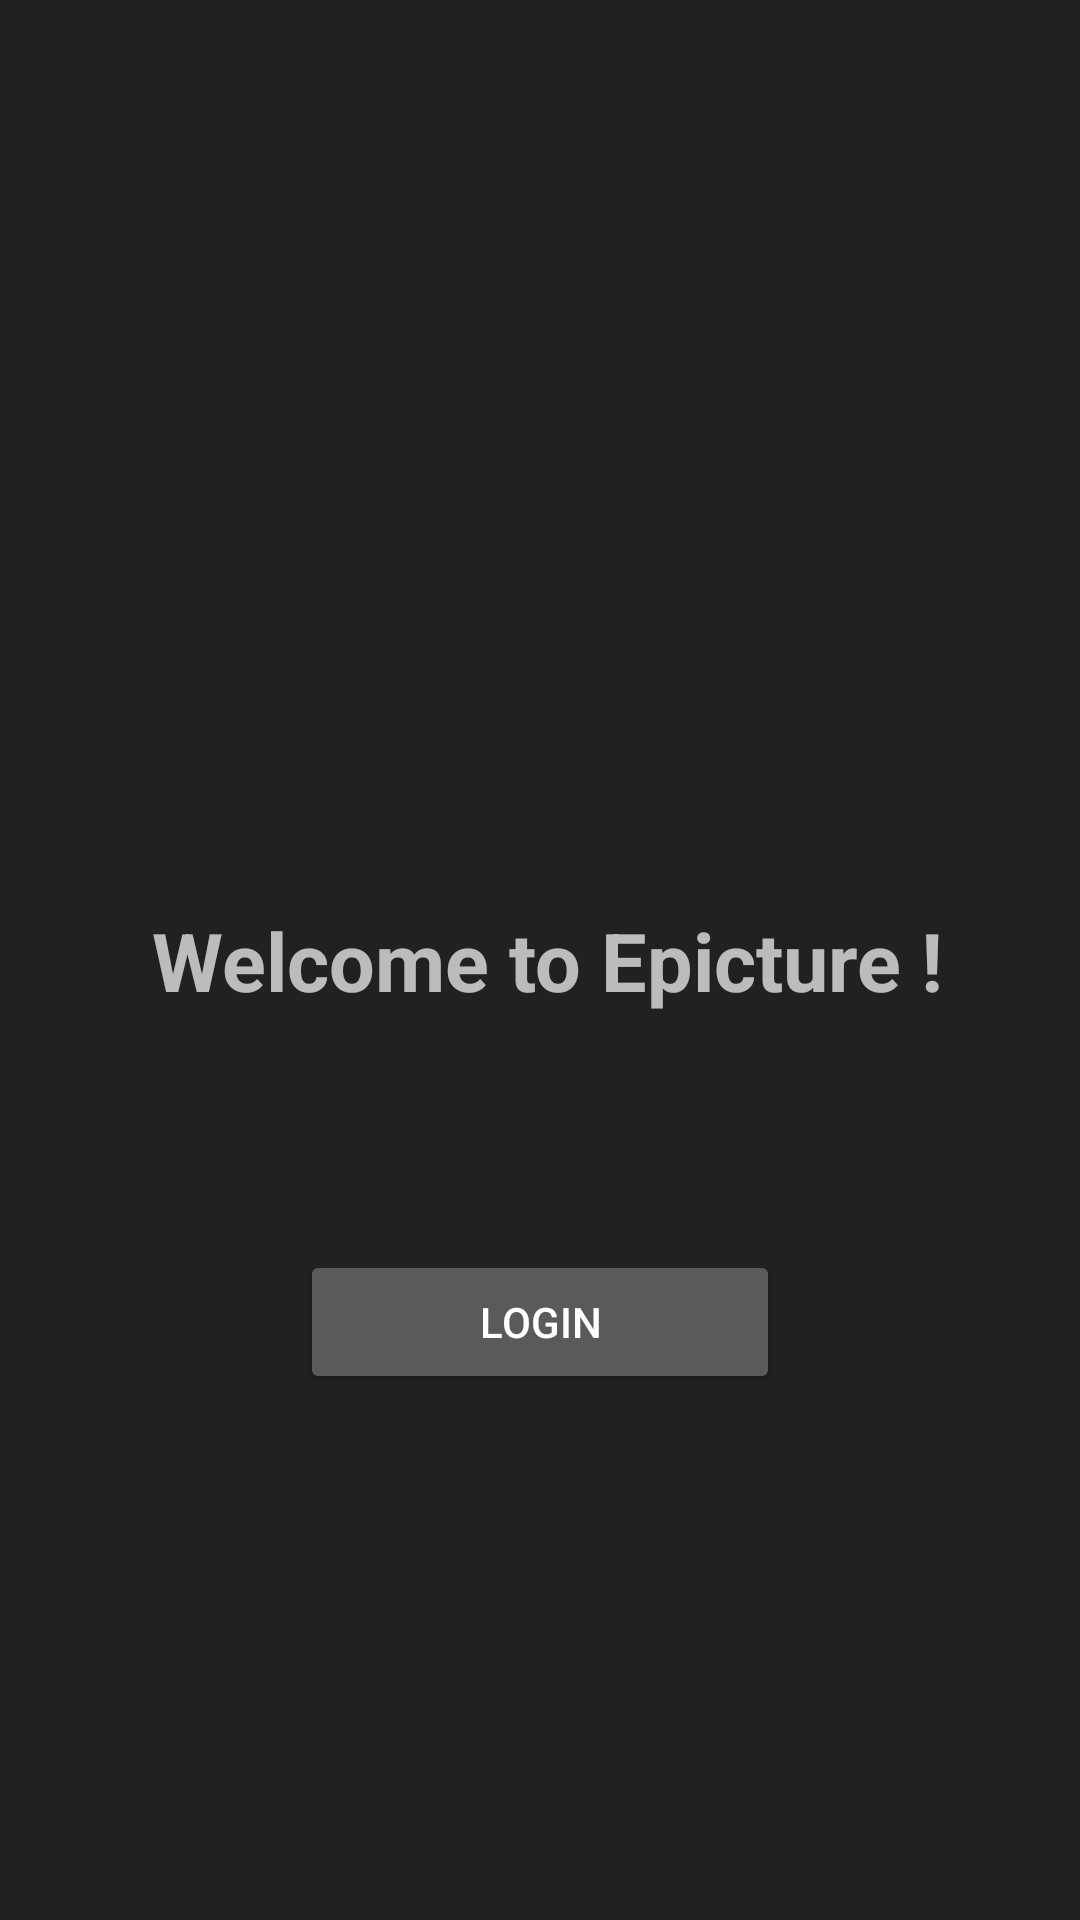

This screen was rendered from an Android layout file. Write that file and the resources it references.
<!-- AndroidManifest.xml: application theme AppTheme -->
<!-- res/layout/activity_main.xml -->
<?xml version="1.0" encoding="utf-8"?>
<androidx.constraintlayout.widget.ConstraintLayout
        xmlns:android="http://schemas.android.com/apk/res/android"
        xmlns:tools="http://schemas.android.com/tools"
        xmlns:app="http://schemas.android.com/apk/res-auto"
        android:layout_width="match_parent"
        android:layout_height="match_parent"
        android:background="@color/black_overlay"
        tools:context=".MainActivity">

    <TextView
            android:layout_width="294dp"
            android:layout_height="41dp"
            android:gravity="center"
            android:text="Welcome to Epicture !"
            android:textSize="27dp"
            android:textStyle="bold"
            app:layout_constraintBottom_toBottomOf="parent"
            app:layout_constraintLeft_toLeftOf="parent"
            app:layout_constraintRight_toRightOf="parent"
            app:layout_constraintTop_toTopOf="parent" android:id="@+id/textView"
            app:layout_constraintHorizontal_bias="0.536"/>
    <Button
            android:text="Login"
            android:layout_width="match_parent"
            android:layout_height="wrap_content" android:id="@+id/button"
            android:layout_marginRight="100dp"
            android:layout_marginLeft="100dp"
            app:layout_constraintStart_toStartOf="parent"
            app:layout_constraintLeft_toLeftOf="parent"
            app:layout_constraintRight_toRightOf="parent"
            app:layout_constraintEnd_toEndOf="parent" android:layout_marginTop="76dp"
            app:layout_constraintTop_toBottomOf="@+id/textView" app:layout_constraintHorizontal_bias="0.0"/>

</androidx.constraintlayout.widget.ConstraintLayout>
<!-- resources referenced by this layout -->
<resources>
  <color name="black_overlay">#212124</color>
  <style name="AppTheme" parent="Theme.AppCompat.NoActionBar">
          
          <item name="colorPrimary">@color/colorPrimary</item>
          <item name="colorPrimaryDark">@color/colorPrimaryDark</item>
          <item name="colorAccent">@color/colorAccent</item>
      </style>
  <color name="colorPrimary">#037C26</color>
  <color name="colorPrimaryDark">#3700B3</color>
  <color name="colorAccent">#03DAC5</color>
</resources>
